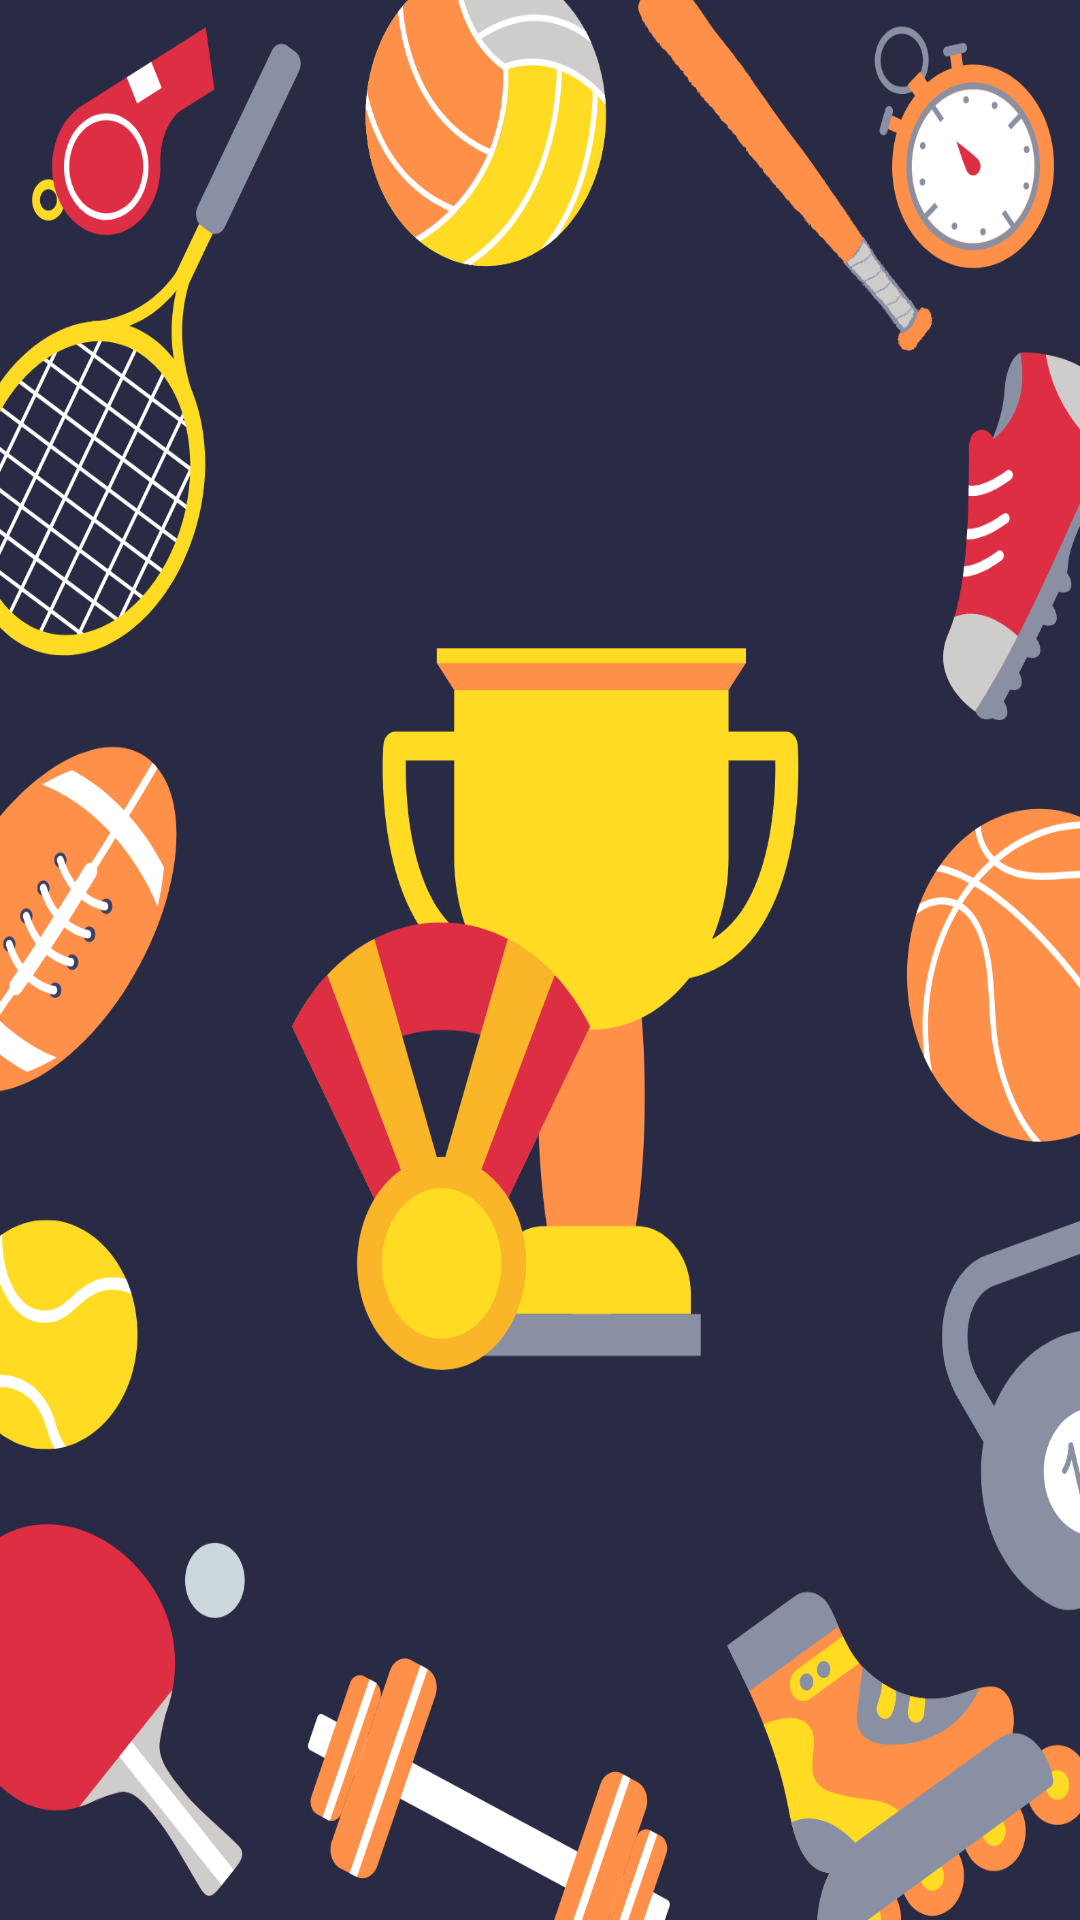

This screen was rendered from an Android layout file. Write that file and the resources it references.
<!-- AndroidManifest.xml: application theme Theme.Sports_app -->
<!-- res/layout/activity_splashscreen.xml -->
<?xml version="1.0" encoding="utf-8"?>
<androidx.constraintlayout.widget.ConstraintLayout xmlns:android="http://schemas.android.com/apk/res/android"
    xmlns:app="http://schemas.android.com/apk/res-auto"
    xmlns:tools="http://schemas.android.com/tools"
    android:layout_width="match_parent"
    android:layout_height="match_parent"
    android:background="@drawable/cover"
    tools:context=".splashscreen">

</androidx.constraintlayout.widget.ConstraintLayout>
<!-- resources referenced by this layout -->
<resources>
  <!-- drawable cover: png bitmap (drawable, 318115 bytes) -->
</resources>
